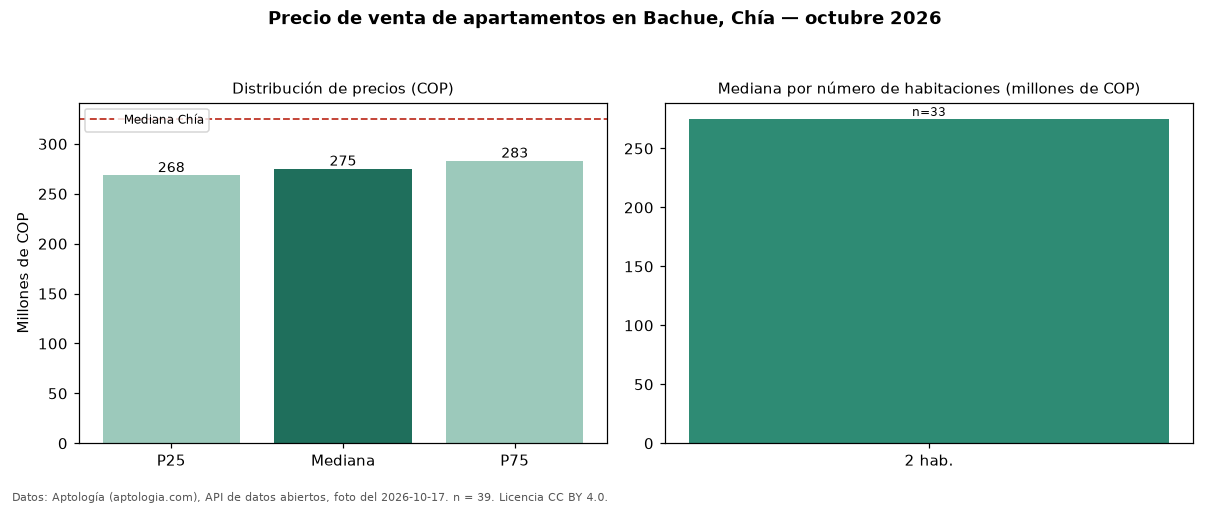

The file beside this chart, header and first rows:
seccion, metrica, valor_cop, n
precio, p25, 268500000, 39
precio, mediana, 275000000, 39
precio, p75, 283000000, 39
precio, minimo, 220000000, 39
precio, maximo, 520000000, 39
parqueadero, avisos_con_parqueadero, 8, 39
parqueadero, mediana_con_parqueadero, 375000000, 8
habitaciones, 2, 275000000, 33
ciudad, mediana_ciudad, 325000000, 
fuente, fecha_foto, 2026-10-17, 
fuente, atribucion, https://www.aptologia.com/venta/chia/bac…, 
